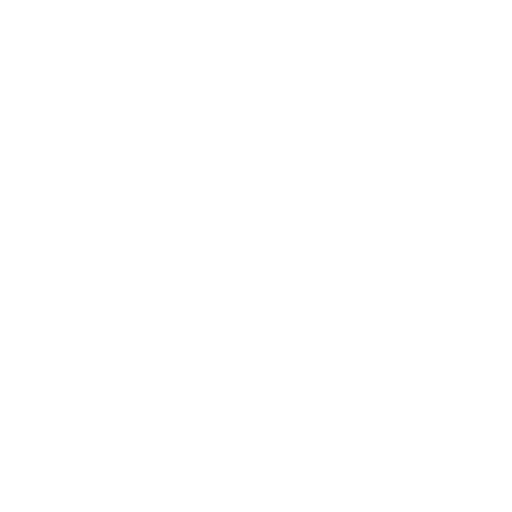
t = 0.00 s
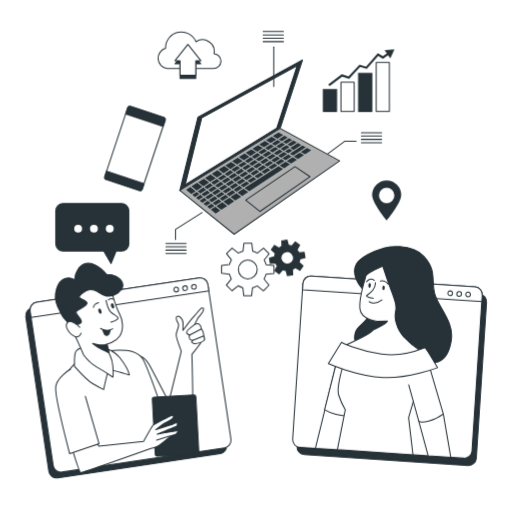
t = 0.50 s
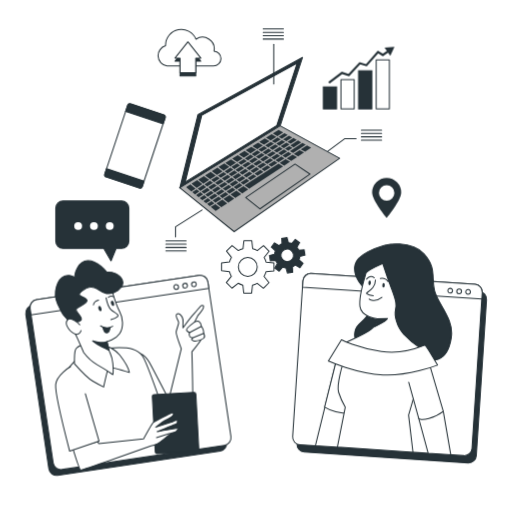
t = 0.69 s
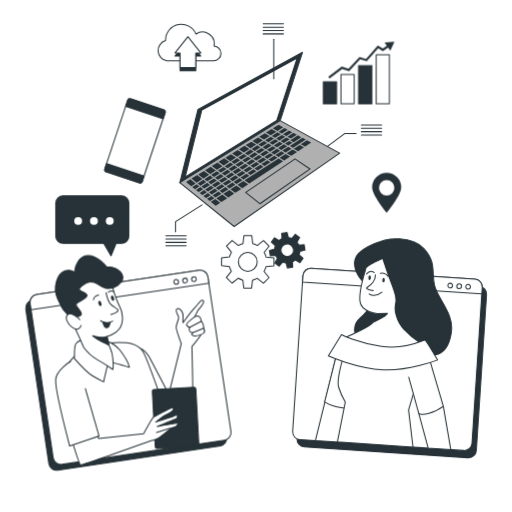
t = 1.06 s
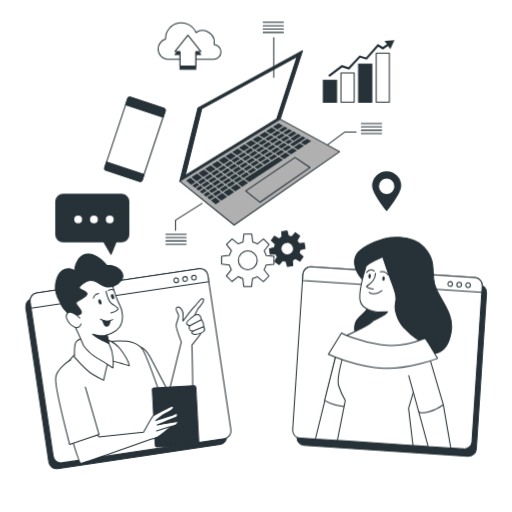
t = 1.33 s
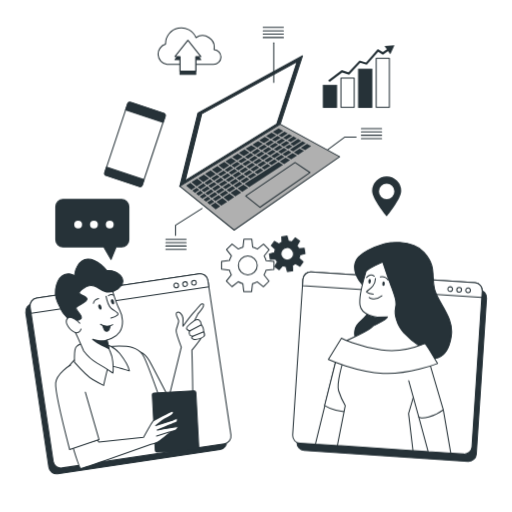
t = 1.70 s

The animated SVG that drew these frames (rendered in a browser with its animation timeline set to each time). Animation: 8 CSS @keyframes rules; one cycle of 2.00 s, repeats indefinitely.

<svg class="animated" id="freepik_stories-online-tech-talks" xmlns="http://www.w3.org/2000/svg" viewBox="0 0 500 500" version="1.1" xmlns:xlink="http://www.w3.org/1999/xlink" xmlns:svgjs="http://svgjs.com/svgjs"><style>svg#freepik_stories-online-tech-talks:not(.animated) .animable {opacity: 0;}svg#freepik_stories-online-tech-talks.animated #freepik--background-simple--inject-93 {animation: 1s 1 forwards cubic-bezier(.36,-0.01,.5,1.38) lightSpeedLeft;animation-delay: 0s;}svg#freepik_stories-online-tech-talks.animated #freepik--Gers--inject-93 {animation: 0.5s 1 forwards ease-in slideUp,1.5s Infinite  linear floating;animation-delay: 0s,0.5s;}svg#freepik_stories-online-tech-talks.animated #freepik--Locator--inject-93 {animation: 0.5s 1 forwards ease-in fadeIn,1.5s Infinite  linear floating;animation-delay: 0s,0.5s;}svg#freepik_stories-online-tech-talks.animated #freepik--Chart--inject-93 {animation: 0.5s 1 forwards ease-in slideDown,1.5s Infinite  linear floating;animation-delay: 0s,0.5s;}svg#freepik_stories-online-tech-talks.animated #freepik--Cloud--inject-93 {animation: 0.5s 1 forwards ease-in slideLeft,1.5s Infinite  linear floating;animation-delay: 0s,0.5s;}svg#freepik_stories-online-tech-talks.animated #freepik--device-2--inject-93 {animation: 0.5s 1 forwards ease-in zoomOut,1.5s Infinite  linear floating;animation-delay: 0s,0.5s;}svg#freepik_stories-online-tech-talks.animated #freepik--speech-bubble--inject-93 {animation: 0.5s 1 forwards ease-in slideRight,1.5s Infinite  linear floating;animation-delay: 0s,0.5s;}svg#freepik_stories-online-tech-talks.animated #freepik--device-1--inject-93 {animation: 0.5s 1 forwards linear fadeIn,1.5s Infinite  linear floating;animation-delay: 0.0s,0.5s;}svg#freepik_stories-online-tech-talks.animated #freepik--character-2--inject-93 {animation: 0.5s 1 forwards ease-in zoomOut,1.5s Infinite  linear floating;animation-delay: 0s,0.5s;}svg#freepik_stories-online-tech-talks.animated #freepik--character-1--inject-93 {animation: 0.5s 1 forwards ease-in slideRight,1.5s Infinite  linear floating;animation-delay: 0s,0.5s;}            @keyframes lightSpeedLeft {              from {                transform: translate3d(-50%, 0, 0) skewX(20deg);                opacity: 0;              }              60% {                transform: skewX(-10deg);                opacity: 1;              }              80% {                transform: skewX(2deg);              }              to {                opacity: 1;                transform: translate3d(0, 0, 0);              }            }                    @keyframes slideUp {                0% {                    opacity: 0;                    transform: translateY(30px);                }                100% {                    opacity: 1;                    transform: inherit;                }            }                    @keyframes floating {                0% {                    opacity: 1;                    transform: translateY(0px);                }                50% {                    transform: translateY(-10px);                }                100% {                    opacity: 1;                    transform: translateY(0px);                }            }                    @keyframes fadeIn {                0% {                    opacity: 0;                }                100% {                    opacity: 1;                }            }                    @keyframes slideDown {                0% {                    opacity: 0;                    transform: translateY(-30px);                }                100% {                    opacity: 1;                    transform: translateY(0);                }            }                    @keyframes slideLeft {                0% {                    opacity: 0;                    transform: translateX(-30px);                }                100% {                    opacity: 1;                    transform: translateX(0);                }            }                    @keyframes zoomOut {                0% {                    opacity: 0;                    transform: scale(1.5);                }                100% {                    opacity: 1;                    transform: scale(1);                }            }                    @keyframes slideRight {                0% {                    opacity: 0;                    transform: translateX(30px);                }                100% {                    opacity: 1;                    transform: translateX(0);                }            }        </style><g id="freepik--background-simple--inject-93" class="animable" style="transform-origin: 250.141px 243.969px;"><path d="M472,238.11c-4.93,41.8-24,90.4-62.14,112.73-57.59,33.74-52.77,85.64-165.19,108.2a230.63,230.63,0,0,1-49.85,4.7,191,191,0,0,1-24.46-2c-71.45-10.44-119.53-60.1-137.17-120C9.94,262.85,56.29,211.24,87,180.14s53.23-128,163.57-151.06a224.31,224.31,0,0,1,51.23-4.86c39.26,1,82.08,13.85,111.71,40.76q3.33,3,6.49,6.28C461.2,113.53,478.7,181.12,472,238.11Z" style="fill: rgb(255, 255, 255); transform-origin: 250.141px 243.969px;" id="elykm7czm5lza" class="animable"></path><g id="el9k0jr5p9ere"><path d="M472,238.11c-4.93,41.8-24,90.4-62.14,112.73-57.59,33.74-52.77,85.64-165.19,108.2a230.63,230.63,0,0,1-49.85,4.7,191,191,0,0,1-24.46-2c-71.45-10.44-119.53-60.1-137.17-120C9.94,262.85,56.29,211.24,87,180.14s53.23-128,163.57-151.06a224.31,224.31,0,0,1,51.23-4.86c39.26,1,82.08,13.85,111.71,40.76q3.33,3,6.49,6.28C461.2,113.53,478.7,181.12,472,238.11Z" style="fill: rgb(255, 255, 255); opacity: 0.7; transform-origin: 250.141px 243.969px;" class="animable"></path></g></g><g id="freepik--Gers--inject-93" class="animable animator-active" style="transform-origin: 257.1px 261.615px;"><path d="M267.55,267.06v-7.71l-7.7-.85a18,18,0,0,0-1.89-4.59l4.87-6.08-5.45-5.45-6.06,4.84a18.66,18.66,0,0,0-4.57-1.92l-.86-7.73h-7.71l-.86,7.7a18.32,18.32,0,0,0-4.59,1.88l-6.08-4.86-5.45,5.45L226,253.8a18.25,18.25,0,0,0-1.91,4.57l-7.74.86v7.71l7.7.86a18.13,18.13,0,0,0,1.89,4.59l-4.87,6.08,5.46,5.45,6.05-4.84a18.41,18.41,0,0,0,4.57,1.91l.87,7.74h7.7l.86-7.7a18.34,18.34,0,0,0,4.59-1.89l6.08,4.86,5.45-5.45-4.84-6.05a18.73,18.73,0,0,0,1.92-4.58ZM242,272.35a9.2,9.2,0,1,1,9.2-9.2A9.2,9.2,0,0,1,242,272.35Z" style="fill: rgb(255, 255, 255); stroke: rgb(38, 50, 56); stroke-linecap: round; stroke-linejoin: round; transform-origin: 241.95px 263.15px;" id="el41e8gmlgyza" class="animable"></path><path d="M297.85,251.59l-.86-5.11-5.19.29a12.44,12.44,0,0,0-1.76-2.83l2.55-4.56-4.22-3-3.47,3.88a11.78,11.78,0,0,0-3.24-.76l-1.42-5-5.11.86.29,5.19a12.1,12.1,0,0,0-2.83,1.76L268,239.72l-3,4.21,3.88,3.47a12.24,12.24,0,0,0-.77,3.25l-5,1.42.85,5.11,5.19-.29a12.44,12.44,0,0,0,1.76,2.83l-2.54,4.56,4.21,3,3.47-3.88a11.87,11.87,0,0,0,3.24.76l1.43,5,5.1-.86-.28-5.19a12.1,12.1,0,0,0,2.83-1.76l4.56,2.55,3-4.21-3.88-3.47a12.62,12.62,0,0,0,.76-3.25Zm-16.35,6.33a6.17,6.17,0,1,1,5.07-7.11A6.17,6.17,0,0,1,281.5,257.92Z" style="fill: rgb(38, 50, 56); stroke: rgb(38, 50, 56); stroke-miterlimit: 10; transform-origin: 280.48px 251.83px;" id="elg8p13lww47b" class="animable"></path></g><g id="freepik--Locator--inject-93" class="animable" style="transform-origin: 377.58px 195.835px;"><path d="M377.58,176.27a14.21,14.21,0,0,0-14.21,14.21c0,7.85,14.21,24.92,14.21,24.92s14.21-17.07,14.21-24.92A14.21,14.21,0,0,0,377.58,176.27Zm0,22.14a7.52,7.52,0,1,1,7.51-7.52A7.51,7.51,0,0,1,377.58,198.41Z" style="fill: rgb(38, 50, 56); transform-origin: 377.58px 195.835px;" id="elffyagbcry7o" class="animable"></path></g><g id="freepik--Chart--inject-93" class="animable" style="transform-origin: 350.49px 78.505px;"><g id="elgyilaem0kq"><rect x="367.36" y="60.85" width="12.89" height="47.99" style="fill: rgb(255, 255, 255); stroke: rgb(38, 50, 56); stroke-linecap: round; stroke-linejoin: round; transform-origin: 373.805px 84.845px; transform: rotate(180deg);" class="animable"></rect></g><g id="ele4zkah0v1rl"><rect x="350.17" y="71.59" width="12.89" height="37.25" style="fill: rgb(38, 50, 56); stroke: rgb(38, 50, 56); stroke-miterlimit: 10; transform-origin: 356.615px 90.215px; transform: rotate(180deg);" class="animable"></rect></g><g id="elhkwi7hml5fq"><rect x="332.98" y="80.19" width="12.89" height="28.65" style="fill: rgb(255, 255, 255); stroke: rgb(38, 50, 56); stroke-linecap: round; stroke-linejoin: round; transform-origin: 339.425px 94.515px; transform: rotate(180deg);" class="animable"></rect></g><g id="elasa4100ebai"><rect x="315.79" y="87.35" width="12.89" height="21.49" style="fill: rgb(38, 50, 56); stroke: rgb(38, 50, 56); stroke-miterlimit: 10; transform-origin: 322.235px 98.095px; transform: rotate(180deg);" class="animable"></rect></g><polygon points="321.82 84.18 320.57 82.53 333.75 72.5 340.28 74.68 351.07 63.06 357.42 64.99 368.93 51.8 373.81 54.95 378.87 51.37 380.07 53.07 373.86 57.46 369.31 54.52 358.11 67.37 351.71 65.42 340.89 77.07 334.13 74.82 321.82 84.18" style="fill: rgb(38, 50, 56); transform-origin: 350.32px 67.775px;" id="ely8dxkf8ma1" class="animable"></polygon><polygon points="381.12 57.02 385.19 48.17 375.49 49.06 381.12 57.02" style="fill: rgb(38, 50, 56); transform-origin: 380.34px 52.595px;" id="eldcdrkbmzlli" class="animable"></polygon></g><g id="freepik--Cloud--inject-93" class="animable" style="transform-origin: 185.065px 53.8658px;"><path d="M209,52.39a11.45,11.45,0,0,0-17.61-11.63,15.44,15.44,0,0,0-29.72,5.88c0,.19,0,.37,0,.56a10.06,10.06,0,0,0,1.37,19.63v.1h45.46A7.28,7.28,0,0,0,209,52.39Z" style="fill: rgb(255, 255, 255); stroke: rgb(38, 50, 56); stroke-linecap: round; stroke-linejoin: round; transform-origin: 185.065px 49.0608px;" id="elxxyv9bc152" class="animable"></path><polygon points="196.07 62.28 183.48 46.42 170.88 62.28 175.81 62.28 175.81 76.54 191.15 76.54 191.15 62.28 196.07 62.28" style="fill: rgb(38, 50, 56); stroke: rgb(38, 50, 56); stroke-linecap: round; stroke-linejoin: round; transform-origin: 183.475px 61.48px;" id="eljufdbpgfc3j" class="animable"></polygon><polygon points="196.07 59.21 183.48 43.36 170.88 59.21 175.81 59.21 175.81 73.48 191.15 73.48 191.15 59.21 196.07 59.21" style="fill: rgb(255, 255, 255); stroke: rgb(38, 50, 56); stroke-linecap: round; stroke-linejoin: round; transform-origin: 183.475px 58.42px;" id="eld9j48wmt14q" class="animable"></polygon></g><g id="freepik--device-2--inject-93" class="animable" style="transform-origin: 131.74px 144.98px;"><g id="elszvjvxf4xwi"><rect x="112.45" y="107.38" width="38.58" height="75.2" rx="2.34" style="fill: rgb(255, 255, 255); stroke: rgb(38, 50, 56); stroke-linecap: round; stroke-linejoin: round; transform-origin: 131.74px 144.98px; transform: rotate(18.41deg);" class="animable"></rect></g><path d="M159.23,123.46l2-5.85a2.34,2.34,0,0,0-1.49-3L127.53,104a2.33,2.33,0,0,0-3,1.48l-1.95,5.84Z" style="fill: rgb(38, 50, 56); stroke: rgb(38, 50, 56); stroke-linecap: round; stroke-linejoin: round; transform-origin: 141.971px 113.662px;" id="elsenlbc6bwbg" class="animable"></path><path d="M104,167.11l-1.74,5.23a2.33,2.33,0,0,0,1.48,3L135.94,186a2.35,2.35,0,0,0,3-1.49l1.74-5.22Z" style="fill: rgb(38, 50, 56); stroke: rgb(38, 50, 56); stroke-linecap: round; stroke-linejoin: round; transform-origin: 121.402px 176.619px;" id="elujnfypfaxc" class="animable"></path></g><g id="freepik--speech-bubble--inject-93" class="animable" style="transform-origin: 90.12px 228.085px;"><path d="M118.78,198.84H61.43a7,7,0,0,0-7,7v32.3a7,7,0,0,0,7,7h39.86l7.11,12.19,5-12.19h5.41a7,7,0,0,0,7-7V205.8A7,7,0,0,0,118.78,198.84Z" style="fill: rgb(38, 50, 56); stroke: rgb(38, 50, 56); stroke-linecap: round; stroke-linejoin: round; transform-origin: 90.12px 228.085px;" id="el1eu54oikn6a" class="animable"></path><path d="M80.15,223.24a3.85,3.85,0,1,0-3.85,3.85A3.85,3.85,0,0,0,80.15,223.24Z" style="fill: rgb(255, 255, 255); transform-origin: 76.3px 223.24px;" id="eldala2wvmq7r" class="animable"></path><path d="M95.56,223.24a3.85,3.85,0,1,0-3.85,3.85A3.85,3.85,0,0,0,95.56,223.24Z" style="fill: rgb(255, 255, 255); transform-origin: 91.71px 223.24px;" id="eldf068bkqui6" class="animable"></path><path d="M111,223.24a3.85,3.85,0,1,0-3.85,3.85A3.85,3.85,0,0,0,111,223.24Z" style="fill: rgb(255, 255, 255); transform-origin: 107.15px 223.24px;" id="el39avvr3mjqe" class="animable"></path></g><g id="freepik--device-1--inject-93" class="animable" style="transform-origin: 267.345px 139.15px;"><polygon points="295.38 58.61 193.28 114.43 175.58 185.9 273.6 125.32 295.38 58.61" style="fill: rgb(38, 50, 56); stroke: rgb(38, 50, 56); stroke-linecap: round; stroke-linejoin: round; transform-origin: 235.48px 122.255px;" id="el2nkvs6o3rgx" class="animable"></polygon><polygon points="290.11 64.22 197 115.12 180.86 180.29 270.25 125.05 290.11 64.22" style="fill: rgb(255, 255, 255); stroke: rgb(38, 50, 56); stroke-linecap: round; stroke-linejoin: round; transform-origin: 235.485px 122.255px;" id="el5gob42oxf6i" class="animable"></polygon><polygon points="273.6 125.32 331.69 157.06 228.66 228.73 175.58 185.9 273.6 125.32" style="fill: rgb(176, 176, 176); stroke: rgb(38, 50, 56); stroke-linecap: round; stroke-linejoin: round; transform-origin: 253.635px 177.025px;" id="el2ui8qdplpaw" class="animable"></polygon><polygon points="302.78 172.53 288.12 162.76 239.93 195.38 253.75 206.48 302.78 172.53" style="fill: rgb(176, 176, 176); stroke: rgb(38, 50, 56); stroke-linecap: round; stroke-linejoin: round; transform-origin: 271.355px 184.62px;" id="eldo4owdv47em" class="animable"></polygon><polygon points="274.02 145.29 277.17 147.12 282.8 143.51 279.61 141.71 274.02 145.29" style="fill: rgb(38, 50, 56); transform-origin: 278.41px 144.415px;" id="el191mxxo1yya" class="animable"></polygon><polygon points="223 192.27 220.22 190.2 214.46 193.89 217.19 195.99 223 192.27" style="fill: rgb(38, 50, 56); transform-origin: 218.73px 193.095px;" id="elvaud2yjxrch" class="animable"></polygon><polygon points="245.72 152.96 248.74 154.88 254.28 151.33 251.22 149.44 245.72 152.96" style="fill: rgb(38, 50, 56); transform-origin: 250px 152.16px;" id="elquzlcuyfqj" class="animable"></polygon><polygon points="269.74 142.8 272.89 144.63 278.47 141.06 275.27 139.26 269.74 142.8" style="fill: rgb(38, 50, 56); transform-origin: 274.105px 141.945px;" id="elpe3wy0whsqd" class="animable"></polygon><polygon points="219.23 189.46 216.46 187.39 210.74 191.04 213.48 193.14 219.23 189.46" style="fill: rgb(38, 50, 56); transform-origin: 214.985px 190.265px;" id="elh6wccm0bgp5" class="animable"></polygon><polygon points="252.3 148.75 255.37 150.63 260.9 147.09 257.79 145.23 252.3 148.75" style="fill: rgb(38, 50, 56); transform-origin: 256.6px 147.93px;" id="el7mv9ks795qi" class="animable"></polygon><polygon points="253.18 167.71 250.2 165.77 244.52 169.41 247.46 171.38 253.18 167.71" style="fill: rgb(38, 50, 56); transform-origin: 248.85px 168.575px;" id="el3qeixfznbm" class="animable"></polygon><polygon points="266.76 159.01 263.7 157.12 258.03 160.76 261.05 162.67 266.76 159.01" style="fill: rgb(38, 50, 56); transform-origin: 262.395px 159.895px;" id="eln2g4lgs9idn" class="animable"></polygon><polygon points="259.97 163.36 256.95 161.45 251.27 165.08 254.25 167.02 259.97 163.36" style="fill: rgb(38, 50, 56); transform-origin: 255.62px 164.235px;" id="elyd0pn8hv10e" class="animable"></polygon><polygon points="285.58 146.96 282.38 145.16 278.29 147.77 281.44 149.6 285.58 146.96" style="fill: rgb(38, 50, 56); transform-origin: 281.935px 147.38px;" id="elcbjzyp3ijsu" class="animable"></polygon><polygon points="273.55 154.66 270.45 152.8 264.78 156.43 267.85 158.31 273.55 154.66" style="fill: rgb(38, 50, 56); transform-origin: 269.165px 155.555px;" id="eljlccg95yete" class="animable"></polygon><polygon points="280.35 150.31 277.2 148.48 271.54 152.1 274.64 153.96 280.35 150.31" style="fill: rgb(38, 50, 56); transform-origin: 275.945px 151.22px;" id="eljz2n5khq7s" class="animable"></polygon><polygon points="258.88 144.53 261.99 146.39 267.52 142.85 264.37 141.02 258.88 144.53" style="fill: rgb(38, 50, 56); transform-origin: 263.2px 143.705px;" id="el1reow5huoq4" class="animable"></polygon><polygon points="205.01 188.11 202.28 186.02 196.67 189.61 199.37 191.73 205.01 188.11" style="fill: rgb(38, 50, 56); transform-origin: 200.84px 188.875px;" id="elth4ec568azf" class="animable"></polygon><polygon points="239.14 157.18 242.12 159.12 247.67 155.57 244.64 153.65 239.14 157.18" style="fill: rgb(38, 50, 56); transform-origin: 243.405px 156.385px;" id="el8chglv7fomb" class="animable"></polygon><polygon points="208.73 190.96 205.99 188.86 200.33 192.49 203.03 194.61 208.73 190.96" style="fill: rgb(38, 50, 56); transform-origin: 204.53px 191.735px;" id="elg7y33asi89" class="animable"></polygon><polygon points="212.44 193.81 209.71 191.71 203.99 195.37 206.69 197.49 212.44 193.81" style="fill: rgb(38, 50, 56); transform-origin: 208.215px 194.6px;" id="elhr1kcm2ijpr" class="animable"></polygon><polygon points="199.61 182.5 202.34 184.6 207.93 181.02 205.15 178.95 199.61 182.5" style="fill: rgb(38, 50, 56); transform-origin: 203.77px 181.775px;" id="elenzrnu8g30n" class="animable"></polygon><polygon points="193.01 186.73 195.71 188.85 201.3 185.27 198.57 183.17 193.01 186.73" style="fill: rgb(38, 50, 56); transform-origin: 197.155px 186.01px;" id="elxgfc51tp73" class="animable"></polygon><polygon points="232.55 161.4 235.49 163.37 241.05 159.81 238.07 157.87 232.55 161.4" style="fill: rgb(38, 50, 56); transform-origin: 236.8px 160.62px;" id="elmbgt2kogher" class="animable"></polygon><polygon points="225.97 165.62 228.86 167.61 234.43 164.05 231.49 162.08 225.97 165.62" style="fill: rgb(38, 50, 56); transform-origin: 230.2px 164.845px;" id="elne6umbdqyqc" class="animable"></polygon><polygon points="212.79 174.06 215.6 176.11 221.18 172.53 218.32 170.51 212.79 174.06" style="fill: rgb(38, 50, 56); transform-origin: 216.985px 173.31px;" id="el77ur8ud71ds" class="animable"></polygon><polygon points="219.38 169.84 222.23 171.86 227.8 168.29 224.91 166.3 219.38 169.84" style="fill: rgb(38, 50, 56); transform-origin: 223.59px 169.08px;" id="elhnpo0rsgwrc" class="animable"></polygon><polygon points="206.2 178.28 208.97 180.35 214.56 176.78 211.74 174.73 206.2 178.28" style="fill: rgb(38, 50, 56); transform-origin: 210.38px 177.54px;" id="elhsz6rtfmol" class="animable"></polygon><polygon points="263.1 147.06 266.21 148.91 271.79 145.34 268.64 143.51 263.1 147.06" style="fill: rgb(38, 50, 56); transform-origin: 267.445px 146.21px;" id="el23noegyboz3" class="animable"></polygon><polygon points="242.4 169.39 239.46 167.42 233.83 171.03 236.73 173.03 242.4 169.39" style="fill: rgb(38, 50, 56); transform-origin: 238.115px 170.225px;" id="elaoxhpl61a27" class="animable"></polygon><polygon points="249.14 165.07 246.16 163.13 240.53 166.74 243.47 168.71 249.14 165.07" style="fill: rgb(38, 50, 56); transform-origin: 244.835px 165.92px;" id="elnuap6j0rxr" class="animable"></polygon><polygon points="255.87 160.76 252.85 158.85 247.23 162.45 250.21 164.39 255.87 160.76" style="fill: rgb(38, 50, 56); transform-origin: 251.55px 161.62px;" id="el3br1fkv46bu" class="animable"></polygon><polygon points="246.39 172.06 243.45 170.09 237.76 173.74 240.66 175.73 246.39 172.06" style="fill: rgb(38, 50, 56); transform-origin: 242.075px 172.91px;" id="eluy8wlqgw51e" class="animable"></polygon><polygon points="262.6 156.45 259.54 154.56 253.93 158.16 256.95 160.07 262.6 156.45" style="fill: rgb(38, 50, 56); transform-origin: 258.265px 157.315px;" id="elew1jh4ohxym" class="animable"></polygon><polygon points="260.62 153.87 263.69 155.75 269.34 152.14 266.23 150.28 260.62 153.87" style="fill: rgb(38, 50, 56); transform-origin: 264.98px 153.015px;" id="el69gqadcioke" class="animable"></polygon><polygon points="220.43 179.61 223.25 181.66 228.93 178.02 226.08 176 220.43 179.61" style="fill: rgb(38, 50, 56); transform-origin: 224.68px 178.83px;" id="eloqxvwb2wit" class="animable"></polygon><polygon points="249.82 155.56 252.84 157.47 258.44 153.89 255.38 152 249.82 155.56" style="fill: rgb(38, 50, 56); transform-origin: 254.13px 154.735px;" id="el5lt6pyl5w9" class="animable"></polygon><polygon points="185.9 182.61 181.7 185.2 186.81 189.33 191.02 186.63 185.9 182.61" style="fill: rgb(38, 50, 56); transform-origin: 186.36px 185.97px;" id="elpxxbs7iltyl" class="animable"></polygon><polygon points="235.67 173.7 232.77 171.71 227.13 175.32 229.99 177.34 235.67 173.7" style="fill: rgb(38, 50, 56); transform-origin: 231.4px 174.525px;" id="elqofwqcgu9mr" class="animable"></polygon><polygon points="276.07 147.82 272.92 145.99 267.32 149.58 270.43 151.44 276.07 147.82" style="fill: rgb(38, 50, 56); transform-origin: 271.695px 148.715px;" id="eldljk9be9e0k" class="animable"></polygon><polygon points="256.46 151.31 259.53 153.19 265.12 149.61 262.01 147.75 256.46 151.31" style="fill: rgb(38, 50, 56); transform-origin: 260.79px 150.47px;" id="ely4vw4ul5t0m" class="animable"></polygon><polygon points="226.02 185.11 223.21 183.06 217.5 186.72 220.27 188.79 226.02 185.11" style="fill: rgb(38, 50, 56); transform-origin: 221.76px 185.925px;" id="eledyob8wthrs" class="animable"></polygon><polygon points="222.2 182.33 219.38 180.28 213.73 183.91 216.51 185.98 222.2 182.33" style="fill: rgb(38, 50, 56); transform-origin: 217.965px 183.13px;" id="elntnoie1es28" class="animable"></polygon><polygon points="232.81 180.76 229.95 178.74 224.25 182.39 227.07 184.44 232.81 180.76" style="fill: rgb(38, 50, 56); transform-origin: 228.53px 181.59px;" id="els7brjdb57w" class="animable"></polygon><polygon points="239.6 176.41 236.7 174.42 231.01 178.06 233.86 180.08 239.6 176.41" style="fill: rgb(38, 50, 56); transform-origin: 235.305px 177.25px;" id="ele69hgxzb6o7" class="animable"></polygon><polygon points="215.46 186.65 212.69 184.57 207.03 188.2 209.77 190.29 215.46 186.65" style="fill: rgb(38, 50, 56); transform-origin: 211.245px 187.43px;" id="elhkhmovtr1hd" class="animable"></polygon><polygon points="236.54 164.07 239.48 166.04 245.09 162.44 242.11 160.5 236.54 164.07" style="fill: rgb(38, 50, 56); transform-origin: 240.815px 163.27px;" id="elbmikexbssje" class="animable"></polygon><polygon points="229.9 168.32 232.79 170.32 238.41 166.72 235.48 164.75 229.9 168.32" style="fill: rgb(38, 50, 56); transform-origin: 234.155px 167.535px;" id="el93xb0uxt47s" class="animable"></polygon><polygon points="243.18 159.81 246.16 161.76 251.77 158.16 248.75 156.25 243.18 159.81" style="fill: rgb(38, 50, 56); transform-origin: 247.475px 159.005px;" id="elano7p0y0hg9" class="animable"></polygon><polygon points="223.25 172.58 226.11 174.6 231.74 171 228.84 169 223.25 172.58" style="fill: rgb(38, 50, 56); transform-origin: 227.495px 171.8px;" id="elbwtc331gca5" class="animable"></polygon><polygon points="216.61 176.84 219.43 178.88 225.06 175.28 222.2 173.25 216.61 176.84" style="fill: rgb(38, 50, 56); transform-origin: 220.835px 176.065px;" id="el7gkdej0by7g" class="animable"></polygon><polygon points="209.97 181.09 212.74 183.16 218.38 179.55 215.56 177.51 209.97 181.09" style="fill: rgb(38, 50, 56); transform-origin: 214.175px 180.335px;" id="elg4giorrv5aj" class="animable"></polygon><polygon points="203.32 185.35 206.05 187.45 211.7 183.83 208.92 181.76 203.32 185.35" style="fill: rgb(38, 50, 56); transform-origin: 207.51px 184.605px;" id="elj1gowuc66m" class="animable"></polygon><polygon points="216.15 196.65 213.42 194.56 207.65 198.25 210.34 200.37 216.15 196.65" style="fill: rgb(38, 50, 56); transform-origin: 211.9px 197.465px;" id="el662x71t48e" class="animable"></polygon><polygon points="209.31 201.04 206.62 198.91 202.2 201.75 204.85 203.89 209.31 201.04" style="fill: rgb(38, 50, 56); transform-origin: 205.755px 201.4px;" id="elcdoqgq63jl9" class="animable"></polygon><polygon points="221.88 201.04 217.13 197.4 211.31 201.13 216.07 204.88 221.88 201.04" style="fill: rgb(38, 50, 56); transform-origin: 216.595px 201.14px;" id="ela77alhk7yud" class="animable"></polygon><polygon points="223.99 193.01 218.17 196.74 222.9 200.36 228.7 196.53 223.99 193.01" style="fill: rgb(38, 50, 56); transform-origin: 223.435px 196.685px;" id="elv6sckjnbieq" class="animable"></polygon><polygon points="237.71 184.22 231.9 187.94 236.55 191.33 242.34 187.5 237.71 184.22" style="fill: rgb(38, 50, 56); transform-origin: 237.12px 187.775px;" id="eli1c261i9krc" class="animable"></polygon><polygon points="205.21 177.54 210.73 174 205.72 170.36 200.17 173.78 205.21 177.54" style="fill: rgb(38, 50, 56); transform-origin: 205.45px 173.95px;" id="elxa9polsf0da" class="animable"></polygon><polygon points="205.65 198.16 202.96 196.03 198.59 198.83 201.25 200.98 205.65 198.16" style="fill: rgb(38, 50, 56); transform-origin: 202.12px 198.505px;" id="elrixblmzps28" class="animable"></polygon><polygon points="192.05 185.97 197.59 182.42 192.51 178.52 186.95 181.96 192.05 185.97" style="fill: rgb(38, 50, 56); transform-origin: 192.27px 182.245px;" id="elvjgti8jxwx" class="animable"></polygon><polygon points="198.63 181.75 204.16 178.21 199.11 174.44 193.56 177.87 198.63 181.75" style="fill: rgb(38, 50, 56); transform-origin: 198.86px 178.095px;" id="elwuq4dqq034h" class="animable"></polygon><polygon points="194.68 189.51 191.98 187.39 187.76 190.09 190.42 192.24 194.68 189.51" style="fill: rgb(38, 50, 56); transform-origin: 191.22px 189.815px;" id="ela0ly6axttt4" class="animable"></polygon><polygon points="198.33 192.39 195.64 190.27 191.37 193.01 194.03 195.15 198.33 192.39" style="fill: rgb(38, 50, 56); transform-origin: 194.85px 192.71px;" id="eluzt2p3tmdq" class="animable"></polygon><polygon points="201.99 195.27 199.3 193.15 194.98 195.92 197.64 198.06 201.99 195.27" style="fill: rgb(38, 50, 56); transform-origin: 198.485px 195.605px;" id="el1dsnavu2jhe" class="animable"></polygon><polygon points="230.85 188.62 225.03 192.34 229.73 195.85 235.52 192.01 230.85 188.62" style="fill: rgb(38, 50, 56); transform-origin: 230.275px 192.235px;" id="elro2s7hsneur" class="animable"></polygon><polygon points="299.72 144.5 293.72 148.34 297.93 150.72 303.88 146.78 299.72 144.5" style="fill: rgb(38, 50, 56); transform-origin: 298.8px 147.61px;" id="el6w9hlel7npo" class="animable"></polygon><polygon points="292.62 149.05 286.85 152.75 291.11 155.22 296.84 151.44 292.62 149.05" style="fill: rgb(38, 50, 56); transform-origin: 291.845px 152.135px;" id="el41j3gzva40a" class="animable"></polygon><polygon points="285.75 153.45 279.97 157.15 284.3 159.74 290.04 155.94 285.75 153.45" style="fill: rgb(38, 50, 56); transform-origin: 285.005px 156.595px;" id="elotet1q57alp" class="animable"></polygon><polygon points="210.28 201.79 205.81 204.66 210.58 208.51 215.05 205.56 210.28 201.79" style="fill: rgb(38, 50, 56); transform-origin: 210.43px 205.15px;" id="el5nabgbwlk7r" class="animable"></polygon><polygon points="270.9 135.46 276.55 131.84 272.04 129.37 266.35 132.89 270.9 135.46" style="fill: rgb(38, 50, 56); transform-origin: 271.45px 132.415px;" id="el9atdzbp5sh8" class="animable"></polygon><polygon points="278.88 157.85 273.1 161.55 277.48 164.25 283.23 160.44 278.88 157.85" style="fill: rgb(38, 50, 56); transform-origin: 278.165px 161.05px;" id="elbw1cq1qolhb" class="animable"></polygon><polygon points="276.42 164.95 272.02 162.24 238.76 183.55 243.38 186.81 276.42 164.95" style="fill: rgb(38, 50, 56); transform-origin: 257.59px 174.525px;" id="elgl4npvd7fk" class="animable"></polygon><polygon points="284.62 152.79 281.47 150.96 275.76 154.63 278.86 156.48 284.62 152.79" style="fill: rgb(38, 50, 56); transform-origin: 280.19px 153.72px;" id="eliin9zek3f" class="animable"></polygon><polygon points="270.92 161.57 267.86 159.68 262.13 163.35 265.15 165.27 270.92 161.57" style="fill: rgb(38, 50, 56); transform-origin: 266.525px 162.475px;" id="el4tz29nqtz3" class="animable"></polygon><polygon points="229.84 187.88 227.03 185.84 221.26 189.53 224.04 191.6 229.84 187.88" style="fill: rgb(38, 50, 56); transform-origin: 225.55px 188.72px;" id="ely6m3hkbmpkp" class="animable"></polygon><polygon points="277.77 157.18 274.67 155.32 268.94 158.99 272.01 160.88 277.77 157.18" style="fill: rgb(38, 50, 56); transform-origin: 273.355px 158.1px;" id="ell9ldy1kwsj" class="animable"></polygon><polygon points="283.49 144.56 286.68 146.36 294.16 141.46 290.92 139.69 283.49 144.56" style="fill: rgb(38, 50, 56); transform-origin: 288.825px 143.025px;" id="el2hzun3jvl8q" class="animable"></polygon><polygon points="298.56 143.87 295.32 142.09 283.04 150.13 286.23 151.93 298.56 143.87" style="fill: rgb(38, 50, 56); transform-origin: 290.8px 147.01px;" id="el7rjsrjgiqzh" class="animable"></polygon><polygon points="280.71 141 283.91 142.8 289.76 139.05 286.52 137.28 280.71 141" style="fill: rgb(38, 50, 56); transform-origin: 285.235px 140.04px;" id="elbqkpdqxsa56" class="animable"></polygon><polygon points="236.69 183.5 233.83 181.48 228.07 185.17 230.89 187.21 236.69 183.5" style="fill: rgb(38, 50, 56); transform-origin: 232.38px 184.345px;" id="elro4n71bir3s" class="animable"></polygon><polygon points="243.53 179.12 240.63 177.12 234.88 180.81 237.74 182.83 243.53 179.12" style="fill: rgb(38, 50, 56); transform-origin: 239.205px 179.975px;" id="el429lie4qcsn" class="animable"></polygon><polygon points="264.07 165.96 261.05 164.04 255.32 167.72 258.3 169.66 264.07 165.96" style="fill: rgb(38, 50, 56); transform-origin: 259.695px 166.85px;" id="elfah5dyx6glt" class="animable"></polygon><polygon points="257.23 170.34 254.25 168.4 248.5 172.08 251.44 174.05 257.23 170.34" style="fill: rgb(38, 50, 56); transform-origin: 252.865px 171.225px;" id="elj62hor3al0c" class="animable"></polygon><polygon points="250.38 174.73 247.44 172.76 241.69 176.44 244.59 178.44 250.38 174.73" style="fill: rgb(38, 50, 56); transform-origin: 246.035px 175.6px;" id="el0y7ekqos64ic" class="animable"></polygon><polygon points="251.21 148.07 256.68 144.57 251.99 141.76 246.48 145.16 251.21 148.07" style="fill: rgb(38, 50, 56); transform-origin: 251.58px 144.915px;" id="eldp5sgd7225f" class="animable"></polygon><polygon points="238.07 156.49 243.56 152.97 238.77 149.93 233.25 153.34 238.07 156.49" style="fill: rgb(38, 50, 56); transform-origin: 238.405px 153.21px;" id="el4zt0oih9eqq" class="animable"></polygon><polygon points="231.5 160.7 237 157.17 232.16 154.02 226.63 157.44 231.5 160.7" style="fill: rgb(38, 50, 56); transform-origin: 231.815px 157.36px;" id="el1ps2d74b7m7" class="animable"></polygon><polygon points="244.64 152.28 250.13 148.77 245.38 145.85 239.86 149.25 244.64 152.28" style="fill: rgb(38, 50, 56); transform-origin: 244.995px 149.065px;" id="elxl32wlx9tpd" class="animable"></polygon><polygon points="218.36 169.12 223.87 165.59 218.94 162.19 213.4 165.61 218.36 169.12" style="fill: rgb(38, 50, 56); transform-origin: 218.635px 165.655px;" id="elm6ly8zuhno8" class="animable"></polygon><polygon points="224.93 164.91 230.44 161.38 225.55 158.1 220.01 161.52 224.93 164.91" style="fill: rgb(38, 50, 56); transform-origin: 225.225px 161.505px;" id="el2zim8nxzett" class="animable"></polygon><polygon points="276.38 138.55 279.57 140.35 285.36 136.65 282.11 134.88 276.38 138.55" style="fill: rgb(38, 50, 56); transform-origin: 280.87px 137.615px;" id="elh7aq1962e16" class="animable"></polygon><polygon points="272.04 136.1 275.24 137.91 280.95 134.24 277.71 132.47 272.04 136.1" style="fill: rgb(38, 50, 56); transform-origin: 276.495px 135.19px;" id="elzqmcsxxbkpc" class="animable"></polygon><polygon points="265.46 140.32 268.62 142.15 274.13 138.61 270.94 136.81 265.46 140.32" style="fill: rgb(38, 50, 56); transform-origin: 269.795px 139.48px;" id="elfh1nmsko3o" class="animable"></polygon><polygon points="257.77 143.87 263.24 140.37 258.61 137.67 253.1 141.07 257.77 143.87" style="fill: rgb(38, 50, 56); transform-origin: 258.17px 140.77px;" id="elibpgq6q6cor" class="animable"></polygon><polygon points="259.72 136.98 264.34 139.66 269.8 136.17 265.22 133.58 259.72 136.98" style="fill: rgb(38, 50, 56); transform-origin: 264.76px 136.62px;" id="el63t8nt734wq" class="animable"></polygon><polygon points="211.78 173.33 217.3 169.79 212.33 166.27 206.79 169.7 211.78 173.33" style="fill: rgb(38, 50, 56); transform-origin: 212.045px 169.8px;" id="elrgwnsousdxg" class="animable"></polygon><polyline points="197.28 207.57 171.41 224.02 171.41 233.9" style="fill: none; stroke: rgb(38, 50, 56); stroke-linecap: round; stroke-linejoin: round; transform-origin: 184.345px 220.735px;" id="eldmmrof3ltj" class="animable"></polyline><line x1="162.01" y1="237.66" x2="181.76" y2="237.66" style="fill: none; stroke: rgb(38, 50, 56); stroke-linecap: round; stroke-linejoin: round; transform-origin: 171.885px 237.66px;" id="el2lurxfpy22x" class="animable"></line><line x1="162.01" y1="240.95" x2="181.76" y2="240.95" style="fill: none; stroke: rgb(38, 50, 56); stroke-linecap: round; stroke-linejoin: round; transform-origin: 171.885px 240.95px;" id="el23l3s7ws1ix" class="animable"></line><line x1="162.01" y1="244.24" x2="181.76" y2="244.24" style="fill: none; stroke: rgb(38, 50, 56); stroke-linecap: round; stroke-linejoin: round; transform-origin: 171.885px 244.24px;" id="el7aghvoe17v6" class="animable"></line><line x1="162.01" y1="247.54" x2="181.76" y2="247.54" style="fill: none; stroke: rgb(38, 50, 56); stroke-linecap: round; stroke-linejoin: round; transform-origin: 171.885px 247.54px;" id="elnzp4t6inqgk" class="animable"></line><line x1="257" y1="30.76" x2="276.75" y2="30.76" style="fill: none; stroke: rgb(38, 50, 56); stroke-linecap: round; stroke-linejoin: round; transform-origin: 266.875px 30.76px;" id="elzu9opc6fwt" class="animable"></line><line x1="257" y1="34.05" x2="276.75" y2="34.05" style="fill: none; stroke: rgb(38, 50, 56); stroke-linecap: round; stroke-linejoin: round; transform-origin: 266.875px 34.05px;" id="el8s1cn6l646l" class="animable"></line><line x1="257" y1="37.34" x2="276.75" y2="37.34" style="fill: none; stroke: rgb(38, 50, 56); stroke-linecap: round; stroke-linejoin: round; transform-origin: 266.875px 37.34px;" id="elx3o3qbz5bva" class="animable"></line><line x1="257" y1="40.63" x2="276.75" y2="40.63" style="fill: none; stroke: rgb(38, 50, 56); stroke-linecap: round; stroke-linejoin: round; transform-origin: 266.875px 40.63px;" id="el9fq13lqdbic" class="animable"></line><line x1="267.34" y1="84.36" x2="267.34" y2="45.8" style="fill: none; stroke: rgb(38, 50, 56); stroke-linecap: round; stroke-linejoin: round; transform-origin: 267.34px 65.08px;" id="elal00ao41o7l" class="animable"></line><line x1="352.93" y1="129.51" x2="372.68" y2="129.51" style="fill: none; stroke: rgb(38, 50, 56); stroke-linecap: round; stroke-linejoin: round; transform-origin: 362.805px 129.51px;" id="el830k82ittdt" class="animable"></line><line x1="352.93" y1="132.8" x2="372.68" y2="132.8" style="fill: none; stroke: rgb(38, 50, 56); stroke-linecap: round; stroke-linejoin: round; transform-origin: 362.805px 132.8px;" id="elbvhj3la9f1" class="animable"></line><line x1="352.93" y1="136.09" x2="372.68" y2="136.09" style="fill: none; stroke: rgb(38, 50, 56); stroke-linecap: round; stroke-linejoin: round; transform-origin: 362.805px 136.09px;" id="elcxj2pynvyrk" class="animable"></line><line x1="352.93" y1="139.38" x2="372.68" y2="139.38" style="fill: none; stroke: rgb(38, 50, 56); stroke-linecap: round; stroke-linejoin: round; transform-origin: 362.805px 139.38px;" id="elnsiaig43sil" class="animable"></line><polyline points="320.01 150.2 336.47 137.97 347.76 137.97" style="fill: none; stroke: rgb(38, 50, 56); stroke-linecap: round; stroke-linejoin: round; transform-origin: 333.885px 144.085px;" id="el1jpsu5vt75q" class="animable"></polyline></g><g id="freepik--character-2--inject-93" class="animable" style="transform-origin: 380.415px 347.861px;"><g id="el2zv8m75hvjn"><rect x="294.79" y="281.74" width="175.49" height="167.66" rx="7.56" style="fill: rgb(38, 50, 56); stroke: rgb(38, 50, 56); stroke-linecap: round; stroke-linejoin: round; transform-origin: 382.535px 365.57px; transform: rotate(3.76deg);" class="animable"></rect></g><g id="elrv15q9qi3a"><rect x="290.55" y="274.67" width="175.49" height="167.66" rx="7.56" style="fill: rgb(255, 255, 255); stroke: rgb(38, 50, 56); stroke-linecap: round; stroke-linejoin: round; transform-origin: 378.295px 358.5px; transform: rotate(3.76deg);" class="animable"></rect></g><path d="M470.45,294.4l.41-6.25a7.56,7.56,0,0,0-7.05-8l-160-10.53a7.57,7.57,0,0,0-8,7.05l-.41,6.24Z" style="fill: rgb(255, 255, 255); stroke: rgb(38, 50, 56); stroke-linecap: round; stroke-linejoin: round; transform-origin: 383.137px 282.003px;" id="eloambk1g7sk" class="animable"></path><path d="M441.88,286.52a2.3,2.3,0,1,0-2.44,2.14A2.29,2.29,0,0,0,441.88,286.52Z" style="fill: rgb(255, 255, 255); stroke: rgb(38, 50, 56); stroke-linecap: round; stroke-linejoin: round; transform-origin: 439.585px 286.365px;" id="el5f28l5jqdfn" class="animable"></path><path d="M450.62,287.09a2.3,2.3,0,1,0-2.45,2.15A2.31,2.31,0,0,0,450.62,287.09Z" style="fill: rgb(255, 255, 255); stroke: rgb(38, 50, 56); stroke-linecap: round; stroke-linejoin: round; transform-origin: 448.325px 286.945px;" id="el3d8hc4ek7jy" class="animable"></path><path d="M459.35,287.67a2.31,2.31,0,1,0-2.45,2.14A2.31,2.31,0,0,0,459.35,287.67Z" style="fill: rgb(255, 255, 255); stroke: rgb(38, 50, 56); stroke-linecap: round; stroke-linejoin: round; transform-origin: 457.046px 287.505px;" id="elb5rcd10bczh" class="animable"></path><path d="M376,241.84l-1.83.51c-6.05,1.78-25.15,8.17-27.55,18.72-2.86,12.57,9.49,23.23,9.49,23.23s5.19,18,2.67,25.4-13.92,8.94-12.43,21.5,13.8,23.81,47.37,24.57,43.18-.07,46.92-23.31c3-18.74-12.81-32.42-16.27-46s2.31-21.88-10.38-36.05S376,241.84,376,241.84Z" style="fill: rgb(38, 50, 56); stroke: rgb(38, 50, 56); stroke-linecap: round; stroke-linejoin: round; transform-origin: 393.603px 298.344px;" id="el1hwvgxrte9aj" class="animable"></path><path d="M373.69,259.8s-16.09,7.16-16.54,9.87-7.18,21.71-5.68,32.22,17,11.8,17,11.8-.47,7.09-8.46,12S336,337.57,336,337.57s14.31,12.32,44.76,11.59,29.16-7,29.16-7a92.35,92.35,0,0,1-15.83-13.37c-6.9-7.57-9.2-18.41-8-23.53s.83-8.44-3.6-20.23S373.69,259.8,373.69,259.8Z" style="fill: rgb(255, 255, 255); stroke: rgb(38, 50, 56); stroke-linecap: round; stroke-linejoin: round; transform-origin: 372.964px 304.496px;" id="elwgxqzvjoutc" class="animable"></path><path d="M366.59,276a11.74,11.74,0,0,1-2.68,7.49c-3,3.91-7.16,4.74-5.6,5.94s6.19,1.77,6.19,1.77" style="fill: none; stroke: rgb(38, 50, 56); stroke-linecap: round; stroke-linejoin: round; transform-origin: 362.28px 283.6px;" id="elhj3n7mirls" class="animable"></path><path d="M360.44,294.53s5.5,3.93,12.44-1.64" style="fill: none; stroke: rgb(38, 50, 56); stroke-linecap: round; stroke-linejoin: round; transform-origin: 366.66px 294.383px;" id="el8aiho65t63n" class="animable"></path><path d="M357.91,275.05s3.14-4.65,7.57-1.32" style="fill: none; stroke: rgb(38, 50, 56); stroke-linecap: round; stroke-linejoin: round; transform-origin: 361.695px 273.789px;" id="elygtuhtq83zs" class="animable"></path><path d="M371.31,274.31s4.91-.89,7.68,3.14" style="fill: none; stroke: rgb(38, 50, 56); stroke-linecap: round; stroke-linejoin: round; transform-origin: 375.15px 275.838px;" id="elbavlgwdb7g" class="animable"></path><path d="M362.11,278.76c-.08,1.23-.68,2.18-1.35,2.14s-1.14-1.07-1.06-2.29.68-2.18,1.35-2.14S362.19,277.54,362.11,278.76Z" style="fill: rgb(38, 50, 56); transform-origin: 360.905px 278.685px;" id="elfqgodgcc4u" class="animable"></path><g id="elhkbebssj3tm"><ellipse cx="374.51" cy="281" rx="2.22" ry="1.21" style="fill: rgb(38, 50, 56); transform-origin: 374.51px 281px; transform: rotate(-86.24deg);" class="animable"></ellipse></g><path d="M368.5,313.69l9.74-.29s-.31,1.6-4.72,4.14a78.55,78.55,0,0,1-7.74,3.94S368.25,317.23,368.5,313.69Z" style="fill: rgb(38, 50, 56); stroke: rgb(38, 50, 56); stroke-miterlimit: 10; transform-origin: 372.01px 317.44px;" id="elfi27mr6w234" class="animable"></path><polygon points="307.97 437.67 328.84 352.56 351.4 360.72 334.63 439.57 307.97 437.67" style="fill: rgb(255, 255, 255); stroke: rgb(38, 50, 56); stroke-linecap: round; stroke-linejoin: round; transform-origin: 329.685px 396.065px;" id="elk0rha64lz7" class="animable"></polygon><path d="M328.84,352.56,316.93,400c4,2.49,11.75,6,24.52,6.29H342l9.37-45.54Z" style="fill: rgb(255, 255, 255); stroke: rgb(38, 50, 56); stroke-linecap: round; stroke-linejoin: round; transform-origin: 334.15px 379.425px;" id="elnxensuozto" class="animable"></path><path d="M329.4,439.08l7.72-38.95a70.38,70.38,0,0,1-6.55-14.63c-2.28-7.66,4.37-28.37,4.37-28.37a295.23,295.23,0,0,0,36.5,7.69c20.67,3,40.78-2.33,40.78-2.33l-13.28,45.32,4.3,36.35Z" style="fill: rgb(255, 255, 255); stroke: rgb(38, 50, 56); stroke-linecap: round; stroke-linejoin: round; transform-origin: 370.81px 400.645px;" id="elrmvsfa8p26" class="animable"></path><polygon points="418.04 445.04 408.77 410.69 432.85 404.2 440.13 446.45 418.04 445.04" style="fill: rgb(255, 255, 255); stroke: rgb(38, 50, 56); stroke-linecap: round; stroke-linejoin: round; transform-origin: 424.45px 425.325px;" id="el3lyalx488th" class="animable"></polygon><path d="M399.1,375.82l9.67,34.87s.93,2.84,10,.38a38.05,38.05,0,0,0,14.08-6.87L419,357.09a14.44,14.44,0,0,0-11-1.83c-6.23,1.54-8,3.64-8,3.64" style="fill: rgb(255, 255, 255); stroke: rgb(38, 50, 56); stroke-linecap: round; stroke-linejoin: round; transform-origin: 415.975px 383.474px;" id="el9g8p9in7ptv" class="animable"></path><path d="M333.39,334.21s15,8.23,39,11.47,40.74-5.94,42.15-6.13S427.2,359,427.2,359,398.93,370,374,368.6c-26.46-1.44-53.38-13.53-53.38-13.53Z" style="fill: rgb(255, 255, 255); stroke: rgb(38, 50, 56); stroke-linecap: round; stroke-linejoin: round; transform-origin: 373.91px 351.467px;" id="elsxqvgveyi7" class="animable"></path></g><g id="freepik--character-1--inject-93" class="animable" style="transform-origin: 125.325px 362.323px;"><g id="el7162esypt5e"><rect x="35.46" y="288.04" width="175.49" height="167.66" rx="7.56" style="fill: rgb(38, 50, 56); stroke: rgb(38, 50, 56); stroke-linecap: round; stroke-linejoin: round; transform-origin: 123.205px 371.87px; transform: rotate(-8.49deg);" class="animable"></rect></g><g id="elu7hkfzmaaw"><rect x="39.7" y="282.38" width="175.49" height="167.66" rx="7.56" style="fill: rgb(255, 255, 255); stroke: rgb(38, 50, 56); stroke-linecap: round; stroke-linejoin: round; transform-origin: 127.445px 366.21px; transform: rotate(-8.49deg);" class="animable"></rect></g><path d="M203.9,284l-.93-6.19a7.56,7.56,0,0,0-8.59-6.36L35.76,295.14a7.56,7.56,0,0,0-6.36,8.59l.93,6.19Z" style="fill: rgb(255, 255, 255); stroke: rgb(38, 50, 56); stroke-linecap: round; stroke-linejoin: round; transform-origin: 116.609px 290.644px;" id="elep0ary7mgb6" class="animable"></path><path d="M174.31,282.38a2.3,2.3,0,1,0-1.94,2.61A2.3,2.3,0,0,0,174.31,282.38Z" style="fill: rgb(255, 255, 255); stroke: rgb(38, 50, 56); stroke-linecap: round; stroke-linejoin: round; transform-origin: 172.034px 282.715px;" id="el7ckrnbxx6ve" class="animable"></path><path d="M183,281.08A2.31,2.31,0,1,0,181,283.7,2.3,2.3,0,0,0,183,281.08Z" style="fill: rgb(255, 255, 255); stroke: rgb(38, 50, 56); stroke-linecap: round; stroke-linejoin: round; transform-origin: 180.714px 281.408px;" id="elkb654rpak0e" class="animable"></path><path d="M191.62,279.79a2.3,2.3,0,1,0-1.93,2.62A2.3,2.3,0,0,0,191.62,279.79Z" style="fill: rgb(255, 255, 255); stroke: rgb(38, 50, 56); stroke-linecap: round; stroke-linejoin: round; transform-origin: 189.346px 280.136px;" id="elapimwit7sz" class="animable"></path><path d="M163.53,397.65,177,343s-5.37-14.08-5-16.49,2.52-7.46,2.45-9.08-3.87-6.5-1.92-8.06,3.83.15,5.29,2.66.9,4.76.83,6.77,0,3.81,0,3.81,8-11,11-14,6.06-8,7.51-8,1.88.44,1.44,2.32-5.39,7.7-5.39,7.7L190,316.93a53.2,53.2,0,0,1,5.1,7.41c2.23,4,3.41,5.84,1.7,9S187.4,346,187.4,346s1.24,48.46.57,51.28-3.79,14.72-9.84,20.34c-2.06,1.92-8.68,1.48-11.68.84a41.18,41.18,0,0,1-6.89-2.42l-3.38-12.93Z" style="fill: rgb(255, 255, 255); stroke: rgb(38, 50, 56); stroke-linecap: round; stroke-linejoin: round; transform-origin: 177.472px 359.808px;" id="elafy11ozzizn" class="animable"></path><path d="M190,316.93s-8.82,6.58-7.87,8.08A7.07,7.07,0,0,0,185,327.3s-.9,2.68.44,4.08a4.65,4.65,0,0,0,2.69,1.08s-2.63,1.84.78,2.79,9.05-1.36,10.29-2.81-.31-4.49-.31-4.49a11.66,11.66,0,0,0-.56-3.73,10.87,10.87,0,0,0-1.72-3s-.32-3.4-2-4.61S190,316.93,190,316.93Z" style="fill: rgb(255, 255, 255); stroke: rgb(38, 50, 56); stroke-linecap: round; stroke-linejoin: round; transform-origin: 190.87px 325.808px;" id="elcbdw69a87gf" class="animable"></path><line x1="184.97" y1="327.3" x2="196.58" y2="321.21" style="fill: rgb(255, 255, 255); stroke: rgb(38, 50, 56); stroke-linecap: round; stroke-linejoin: round; transform-origin: 190.775px 324.255px;" id="el0wmqiq1p99p" class="animable"></line><line x1="188.1" y1="332.46" x2="198.86" y2="327.95" style="fill: rgb(255, 255, 255); stroke: rgb(38, 50, 56); stroke-linecap: round; stroke-linejoin: round; transform-origin: 193.48px 330.205px;" id="elesvx6h57pq" class="animable"></line><path d="M137,347.71s5,1.79,8.71,8.5,21.07,40.23,21.07,40.23l-12.9,7.19-17.39-52L131.32,346S135.79,346.8,137,347.71Z" style="fill: rgb(255, 255, 255); stroke: rgb(38, 50, 56); stroke-linecap: round; stroke-linejoin: round; transform-origin: 149.05px 374.815px;" id="elrr3rr3s2ya" class="animable"></path><path d="M74.59,353.33s-16.65,18.14-16.77,23,23.8,81.27,23.8,81.27l91.6-13.68S144.29,356.87,139,350s-12.87-8-22.83-8a129.05,129.05,0,0,0-19.37,1.75S81.28,346.64,74.59,353.33Z" style="fill: rgb(255, 255, 255); stroke: rgb(38, 50, 56); stroke-linecap: round; stroke-linejoin: round; transform-origin: 115.52px 399.8px;" id="elfp27bh3ya3r" class="animable"></path><path d="M81,339s-6,2-7.25,4.78-1.07,13.82-1.07,13.82,12,13.58,17.9,17,10.55,5.82,10.55,5.82,4.1-18.26,4.81-19.22,20.38,4.93,20.38,4.93-1.23-6.36-9.34-16.82S88.25,334.21,81,339Z" style="fill: rgb(255, 255, 255); stroke: rgb(38, 50, 56); stroke-linecap: round; stroke-linejoin: round; transform-origin: 99.4955px 358.766px;" id="elcd1j4nc2x7" class="animable"></path><path d="M109.34,286.31s4.37,14.82,7.59,20.61,4,15.27-.14,21.38S104.42,336,104.42,336a87.38,87.38,0,0,0,2.08,8.7c1.09,3.36,2.94,5.24,3.65,12.58s.06,11,.06,11-8.09-5.65-15.35-9.66-13.11-11.75-13.11-11.75-8.74-20.44-12-25.44a73,73,0,0,1-5-8.65c-.28-.55-9.82-5.39-3.43-21.63S89,274.46,96.76,276.82,109.34,286.31,109.34,286.31Z" style="fill: rgb(255, 255, 255); stroke: rgb(38, 50, 56); stroke-linecap: round; stroke-linejoin: round; transform-origin: 89.373px 322.029px;" id="elxnk04svf9kr" class="animable"></path><path d="M73,273.71s-3.72-3.95-10-1.63S50.87,287,56.21,299.14,67.93,316,67.93,316s8,2.52,11.07-.67-7-8.95-4.24-11.32,13.2-6.09,9.34-9.62S74,292.17,79.67,287s11.64-4.67,15.3-2.48,10.31,8.65,20.21,1.49,2.13-14.62-2.46-16.48a17.65,17.65,0,0,0-8.42-1.29s-8.76-11.42-18.54-11.33S72.63,270,73,273.71Z" style="fill: rgb(38, 50, 56); stroke: rgb(38, 50, 56); stroke-linecap: round; stroke-linejoin: round; transform-origin: 87.0476px 286.927px;" id="el4je3jxm4aia" class="animable"></path><path d="M103.52,293.25s1.7,8.76,4.87,11.61,8.36,4.83,6.48,6.68-6.58,3.14-6.58,3.14" style="fill: none; stroke: rgb(38, 50, 56); stroke-linecap: round; stroke-linejoin: round; transform-origin: 109.395px 303.965px;" id="ela0b3z9sr4lh" class="animable"></path><path d="M110,321.08a10.86,10.86,0,0,1-11.82-.4" style="fill: none; stroke: rgb(38, 50, 56); stroke-linecap: round; stroke-linejoin: round; transform-origin: 104.09px 321.658px;" id="eld6w77nfe9mt" class="animable"></path><path d="M100.36,321.93s1.46,5.86,4,5.68,3.15-5.17,3.15-5.17S102.51,323.18,100.36,321.93Z" style="fill: rgb(38, 50, 56); stroke: rgb(38, 50, 56); stroke-linecap: round; stroke-linejoin: round; transform-origin: 103.935px 324.772px;" id="el6cphr3m15yb" class="animable"></path><path d="M91.24,300.18s.44-3.6,5-4.67" style="fill: none; stroke: rgb(38, 50, 56); stroke-linecap: round; stroke-linejoin: round; transform-origin: 93.74px 297.845px;" id="el5yera2uf9of" class="animable"></path><path d="M105.79,292.71s2.84-2,5.24-.39" style="fill: none; stroke: rgb(38, 50, 56); stroke-linecap: round; stroke-linejoin: round; transform-origin: 108.41px 292.202px;" id="elqa7en6hua7" class="animable"></path><path d="M98.92,303.34c.5,1.35.3,2.68-.46,3s-1.77-.6-2.26-2-.29-2.68.46-3S98.43,302,98.92,303.34Z" style="fill: rgb(38, 50, 56); transform-origin: 97.5635px 303.841px;" id="elv37hmzz043q" class="animable"></path><path d="M111.24,298.22c.5,1.36.29,2.68-.46,3s-1.77-.6-2.27-2-.29-2.68.47-3S110.74,296.86,111.24,298.22Z" style="fill: rgb(38, 50, 56); transform-origin: 109.875px 298.721px;" id="el8fshxkq74bi" class="animable"></path><path d="M77.88,319.61s-8.77-8.88-12.23-4.45,3.62,12.39,7.9,13.52,5.57-3.38,5.57-3.38" style="fill: rgb(255, 255, 255); stroke: rgb(38, 50, 56); stroke-linecap: round; stroke-linejoin: round; transform-origin: 71.9237px 321.392px;" id="eltc6j37kk05k" class="animable"></path><path d="M104.42,336a13.4,13.4,0,0,1-7.34.7c-4.22-.74-6.67-1.35-6.67-1.35a54.76,54.76,0,0,0,8.7,5.75c3.79,1.79,7.39,3.6,7.39,3.6Z" style="fill: rgb(38, 50, 56); stroke: rgb(38, 50, 56); stroke-linecap: round; stroke-linejoin: round; transform-origin: 98.455px 340.025px;" id="elnhsqdwmm1o" class="animable"></path><g id="elv44o24bz1y"><rect x="150.13" y="386.72" width="42.61" height="57.81" rx="1.99" style="fill: rgb(38, 50, 56); stroke: rgb(38, 50, 56); stroke-linecap: round; stroke-linejoin: round; transform-origin: 171.435px 415.625px; transform: rotate(-3.04deg);" class="animable"></rect></g><path d="M71.08,440.29s6.3,20.94,7.84,21.21,68.46-23.58,68.46-23.58a29.81,29.81,0,0,0,6.06-1.91c2.49-1.2,13.62-10.55,13.62-10.55s4.72-.87,5.66-2.35,1.81-2.44.81-2.45S153,424.05,153.48,424s14.94-6.24,16.85-6.86,3.3-2.49,2.94-3.77-4.22.79-6,1.39S152,419.69,152,419.69s7.46-5.95,9.81-7,6.94-3.88,7.44-5a1.5,1.5,0,0,0-1.64-2.09c-1.12.34-16.79,8.35-18,9.37S140.16,431,140.16,431l-43.72,4.69-1.13-2Z" style="fill: rgb(255, 255, 255); stroke: rgb(38, 50, 56); stroke-linecap: round; stroke-linejoin: round; transform-origin: 122.527px 433.539px;" id="el5uvtbj5vm5w" class="animable"></path><line x1="165.92" y1="425.63" x2="152.87" y2="429.92" style="fill: none; stroke: rgb(38, 50, 56); stroke-linecap: round; stroke-linejoin: round; transform-origin: 159.395px 427.775px;" id="elbrvf48g8nbt" class="animable"></line><path d="M68.82,360.45s-13.6,8-14.46,17.53S68,443.05,68,443.05l28.73-9.7L83.32,387" style="fill: rgb(255, 255, 255); stroke: rgb(38, 50, 56); stroke-linecap: round; stroke-linejoin: round; transform-origin: 75.5266px 401.75px;" id="eliycfefklt2p" class="animable"></path></g><defs>     <filter id="active" height="200%">         <feMorphology in="SourceAlpha" result="DILATED" operator="dilate" radius="2"></feMorphology>                <feFlood flood-color="#32DFEC" flood-opacity="1" result="PINK"></feFlood>        <feComposite in="PINK" in2="DILATED" operator="in" result="OUTLINE"></feComposite>        <feMerge>            <feMergeNode in="OUTLINE"></feMergeNode>            <feMergeNode in="SourceGraphic"></feMergeNode>        </feMerge>    </filter>    <filter id="hover" height="200%">        <feMorphology in="SourceAlpha" result="DILATED" operator="dilate" radius="2"></feMorphology>                <feFlood flood-color="#ff0000" flood-opacity="0.5" result="PINK"></feFlood>        <feComposite in="PINK" in2="DILATED" operator="in" result="OUTLINE"></feComposite>        <feMerge>            <feMergeNode in="OUTLINE"></feMergeNode>            <feMergeNode in="SourceGraphic"></feMergeNode>        </feMerge>            <feColorMatrix type="matrix" values="0   0   0   0   0                0   1   0   0   0                0   0   0   0   0                0   0   0   1   0 "></feColorMatrix>    </filter></defs></svg>